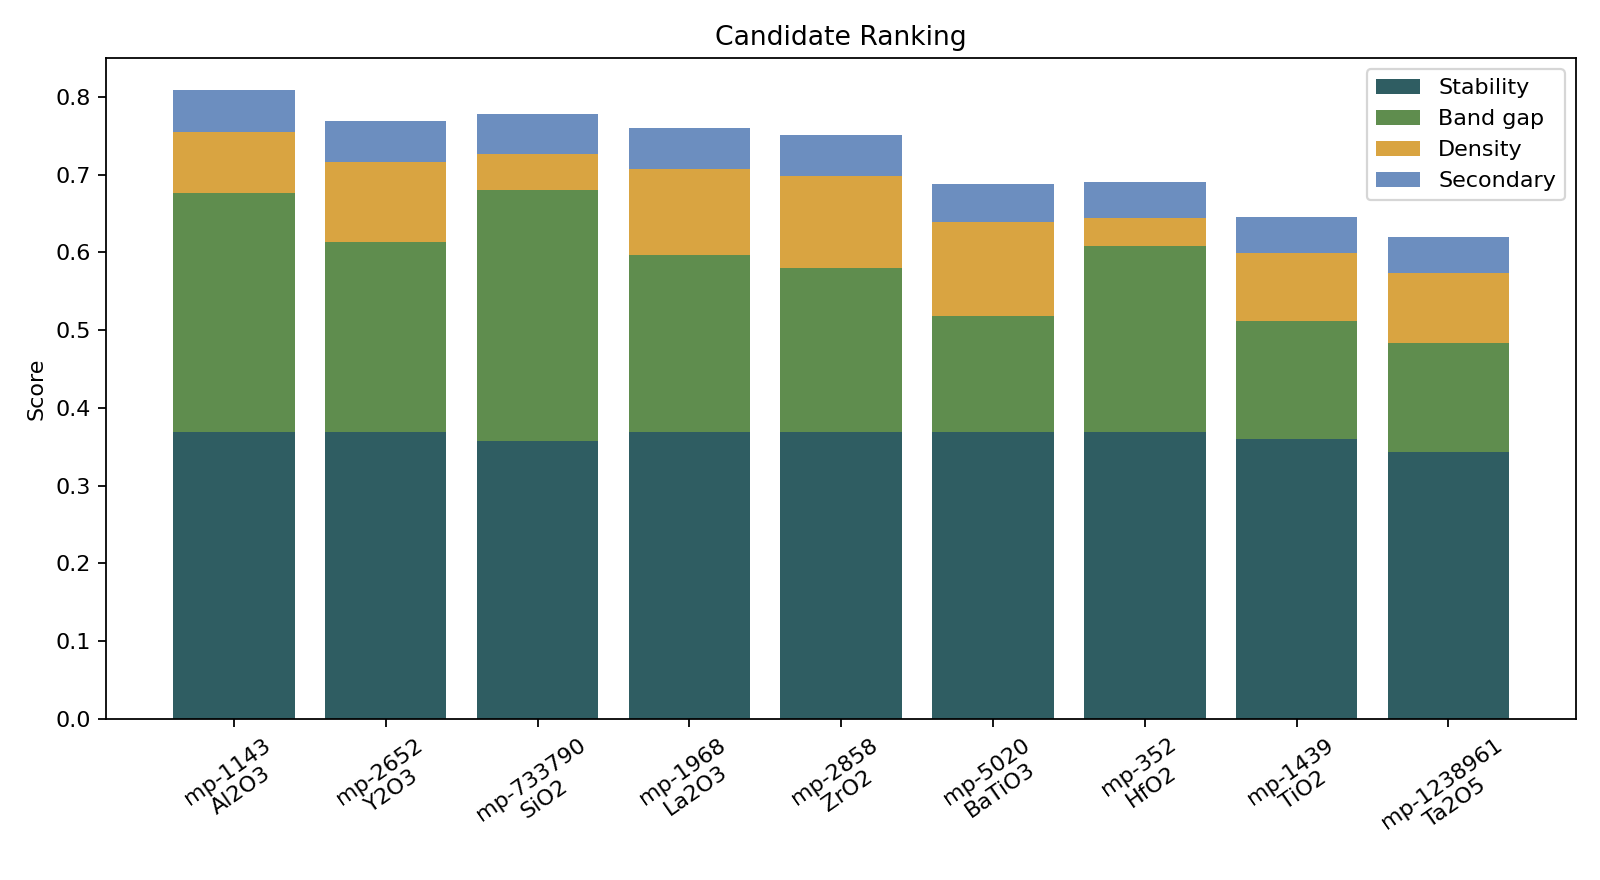

The data file committed next to this chart (first rows):
rank, rawRank, materialId, formula, family, spacegroup, energyAboveHullEv, bandGapEv, densityGcm3, score, primaryScore, secondaryScore, domainEvidenceScore, evidenceTier, evidenceSourceLevel, riskPenalty, stabilityComponent, bandGapComponent, densityComponent, domainEvidenceComponent, riskFlags, domainGates, missingProperties, nextCalculations
1, 1, mp-1143, Al2O3, binary-oxide, R-3c, 0, 5.854, 3.873, 0.8911, 0.9211, 0.8998, 0.682, proxy-shortlist, proxy-only, 0.0, 0.369, 0.3069, 0.07941, 0.08184, , phaseStability:pass:1.0;wideGap:pass:1.0…, dielectricTotal,dielectricElectronic,ban…, DFPT dielectric tensor with electronic a…
2, 2, mp-2652, Y2O3, binary-oxide, Ia-3, 0, 4.097, 5.026, 0.8562, 0.8736, 0.881, 0.7247, proxy-shortlist, proxy-only, 0.0, 0.369, 0.2443, 0.103, 0.08696, , phaseStability:pass:1.0;wideGap:pass:0.8…, dielectricTotal,dielectricElectronic,ban…, DFPT dielectric tensor with electronic a…
3, 3, mp-733790, SiO2, binary-oxide, P1, 0.006573, 5.587, 2.255, 0.8561, 0.8853, 0.8604, 0.655, watchlist, proxy-only, 0.0, 0.3569, 0.3228, 0.04623, 0.0786, , phaseStability:pass:1.0;wideGap:pass:1.0…, dielectricTotal,dielectricElectronic,ban…, DFPT dielectric tensor with electronic a…
4, 5, mp-1968, La2O3, binary-oxide, P-3m1, 0, 3.825, 6.615, 0.8467, 0.8628, 0.8781, 0.7208, proxy-shortlist, proxy-only, 0.0, 0.369, 0.2281, 0.1104, 0.0865, , phaseStability:pass:1.0;wideGap:pass:0.7…, dielectricTotal,dielectricElectronic,ban…, DFPT dielectric tensor with electronic a…
5, 6, mp-2858, ZrO2, binary-oxide, P2_1/c, 0, 3.532, 5.777, 0.8414, 0.8513, 0.8752, 0.7568, proxy-shortlist, proxy-only, 0.0, 0.369, 0.2106, 0.1184, 0.09082, , phaseStability:pass:1.0;wideGap:watch:0.…, dielectricTotal,dielectricElectronic,ban…, DFPT dielectric tensor with electronic a…
6, 24, mp-5020, BaTiO3, perovskite-oxide, R3m, 4.098999996848818e-05, 2.509, 5.9, 0.7756, 0.7798, 0.8095, 0.7292, proxy-shortlist, proxy-only, 0.0, 0.3689, 0.1496, 0.1209, 0.08751, , phaseStability:pass:1.0;wideGap:watch:0.…, dielectricTotal,dielectricElectronic,ban…, DFPT dielectric tensor with electronic a…
7, 25, mp-352, HfO2, binary-oxide, P2_1/c, 0, 4.016, 10.24, 0.7755, 0.7861, 0.7677, 0.7073, proxy-shortlist, proxy-only, 0.0, 0.369, 0.2395, 0.03605, 0.08488, , phaseStability:pass:1.0;wideGap:pass:0.8…, dielectricTotal,dielectricElectronic,ban…, DFPT dielectric tensor with electronic a…
8, 45, mp-1439, TiO2, binary-oxide, Pbcn, 0.004524, 2.528, 4.307, 0.7247, 0.7314, 0.7715, 0.6562, watchlist, proxy-only, 0.0, 0.3607, 0.1508, 0.08829, 0.07874, , phaseStability:pass:1.0;wideGap:watch:0.…, dielectricTotal,dielectricElectronic,ban…, DFPT dielectric tensor with electronic a…
9, 56, mp-1238961, Ta2O5, binary-oxide, P2/m, 0.01393, 2.341, 7.574, 0.6977, 0.6996, 0.7652, 0.6514, watchlist, proxy-only, 0.0, 0.3433, 0.1396, 0.09073, 0.07817, , phaseStability:pass:1.0;wideGap:watch:0.…, dielectricTotal,dielectricElectronic,ban…, DFPT dielectric tensor with electronic a…
